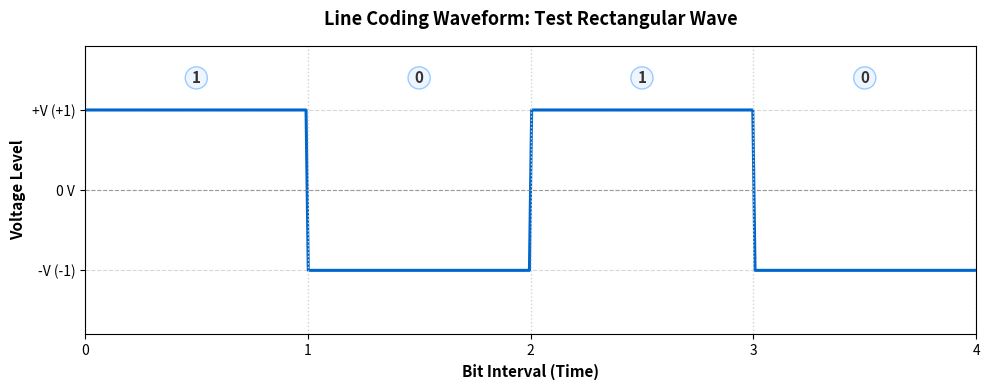

Recreate this plot in Python.
"""
plotter.py
Visual waveform plotter for line coding and digital signals.
Plots voltage levels over time with bit annotations and grid lines.
"""

import matplotlib.pyplot as plt
import numpy as np


def plot_line_code(bitstream: str, time: np.ndarray, voltage: np.ndarray, 
                   scheme_name: str, labels: list = None, save_path: str = None, show: bool = False):
    """
    Plots the digital waveform for a given line coding scheme.

    Parameters:
        bitstream (str): The original binary stream (e.g. '1011001').
        time (np.ndarray): Time axis points.
        voltage (np.ndarray): Corresponding voltage levels.
        scheme_name (str): Name of the line coding scheme (e.g. 'NRZ-L').
        labels (list, optional): Custom annotations for each bit interval (e.g. ['0', 'V', 'B']).
        save_path (str, optional): File path to save the plot image.
        show (bool): Whether to call plt.show() interactively.
    """
    num_bits = len(bitstream)
    display_labels = labels if labels is not None and len(labels) == num_bits else list(bitstream)
    
    fig, ax = plt.subplots(figsize=(max(10, num_bits * 0.8), 4))
    
    # Plot the voltage waveform
    ax.plot(time, voltage, color="#0066cc", linewidth=2.2, label=f"{scheme_name} Signal")
    
    # Draw reference zero line
    ax.axhline(0, color="gray", linestyle="--", linewidth=0.8, alpha=0.7)
    
    # Draw vertical grid lines at each bit boundary and annotate bits
    for i, lbl in enumerate(display_labels):
        ax.axvline(i, color="lightgray", linestyle=":", linewidth=1)
        # Highlight violations (V) or balancing pulses (B) with distinct colors
        box_bg = "#eef5ff"
        box_border = "#99ccff"
        if "V" in str(lbl):
            box_bg = "#ffebee"
            box_border = "#ef5350"
        elif "B" in str(lbl):
            box_bg = "#e8f5e9"
            box_border = "#66bb6a"

        # Display the bit / symbol in the center of the bit duration
        ax.text(i + 0.5, 1.4, str(lbl), fontsize=11, fontweight="bold", 
                ha="center", va="center", color="#333333",
                bbox=dict(boxstyle="circle,pad=0.2", facecolor=box_bg, edgecolor=box_border))

    # Final boundary line
    ax.axvline(num_bits, color="lightgray", linestyle=":", linewidth=1)
    
    # Configure axes and limits
    ax.set_xlim(0, num_bits)
    ax.set_ylim(-1.8, 1.8)
    ax.set_yticks([-1, 0, 1])
    ax.set_yticklabels(["-V (-1)", "0 V", "+V (+1)"])
    ax.set_xticks(range(num_bits + 1))
    
    ax.set_xlabel("Bit Interval (Time)", fontsize=11, fontweight="bold")
    ax.set_ylabel("Voltage Level", fontsize=11, fontweight="bold")
    ax.set_title(f"Line Coding Waveform: {scheme_name}", fontsize=13, fontweight="bold", pad=15)
    ax.grid(True, which="both", axis="y", linestyle="--", alpha=0.5)
    
    plt.tight_layout()
    
    if save_path:
        plt.savefig(save_path, dpi=150)
        print(f"[Plot saved to: {save_path}]")
        
    if show:
        plt.show()
        
    plt.close(fig)


def plot_analog_and_staircase(t_analog: np.ndarray, signal_analog: np.ndarray, 
                              t_samples: np.ndarray, sample_values: np.ndarray, 
                              reconstructed_staircase: np.ndarray, 
                              title: str = "Modulation & Staircase Reconstruction", 
                              save_path: str = None, show: bool = False):
    """
    Plots the continuous analog signal along with discrete samples and the reconstructed
    staircase waveform produced by the decoder.
    """
    fig, ax = plt.subplots(figsize=(10, 4.5))
    
    # 1. Continuous analog signal
    ax.plot(t_analog, signal_analog, color="#1f77b4", linewidth=2.0, label="Original Analog Signal", alpha=0.85)
    
    # 2. Discrete samples
    ax.scatter(t_samples, sample_values, color="#d62728", s=35, zorder=5, label="Sampled Points")
    
    # 3. Staircase reconstructed signal
    ax.step(t_samples, reconstructed_staircase, where="post", color="#ff7f0e", 
            linewidth=2.2, label="Reconstructed Staircase Signal")
    
    ax.axhline(0, color="gray", linestyle="--", linewidth=0.8, alpha=0.6)
    ax.set_xlabel("Time (seconds)", fontsize=11, fontweight="bold")
    ax.set_ylabel("Amplitude (Volts)", fontsize=11, fontweight="bold")
    ax.set_title(title, fontsize=13, fontweight="bold", pad=15)
    ax.grid(True, linestyle="--", alpha=0.5)
    ax.legend(loc="upper right", framealpha=0.9)
    
    plt.tight_layout()
    if save_path:
        plt.savefig(save_path, dpi=150)
        print(f"[Plot saved to: {save_path}]")
    if show:
        plt.show()
    plt.close(fig)


if __name__ == "__main__":
    print("--- Waveform Plotter Self-Check ---")
    
    # Simple dummy rectangular signal test
    test_bits = "1010"
    t = np.linspace(0, 4, 400)
    # Alternate voltage +1 and -1 for 4 bits
    v = np.repeat([1, -1, 1, -1], 100)
    
    plot_line_code(test_bits, t, v, "Test Rectangular Wave", save_path="test_plot.png")
    print("Self-check completed: test_plot.png generated successfully.")
